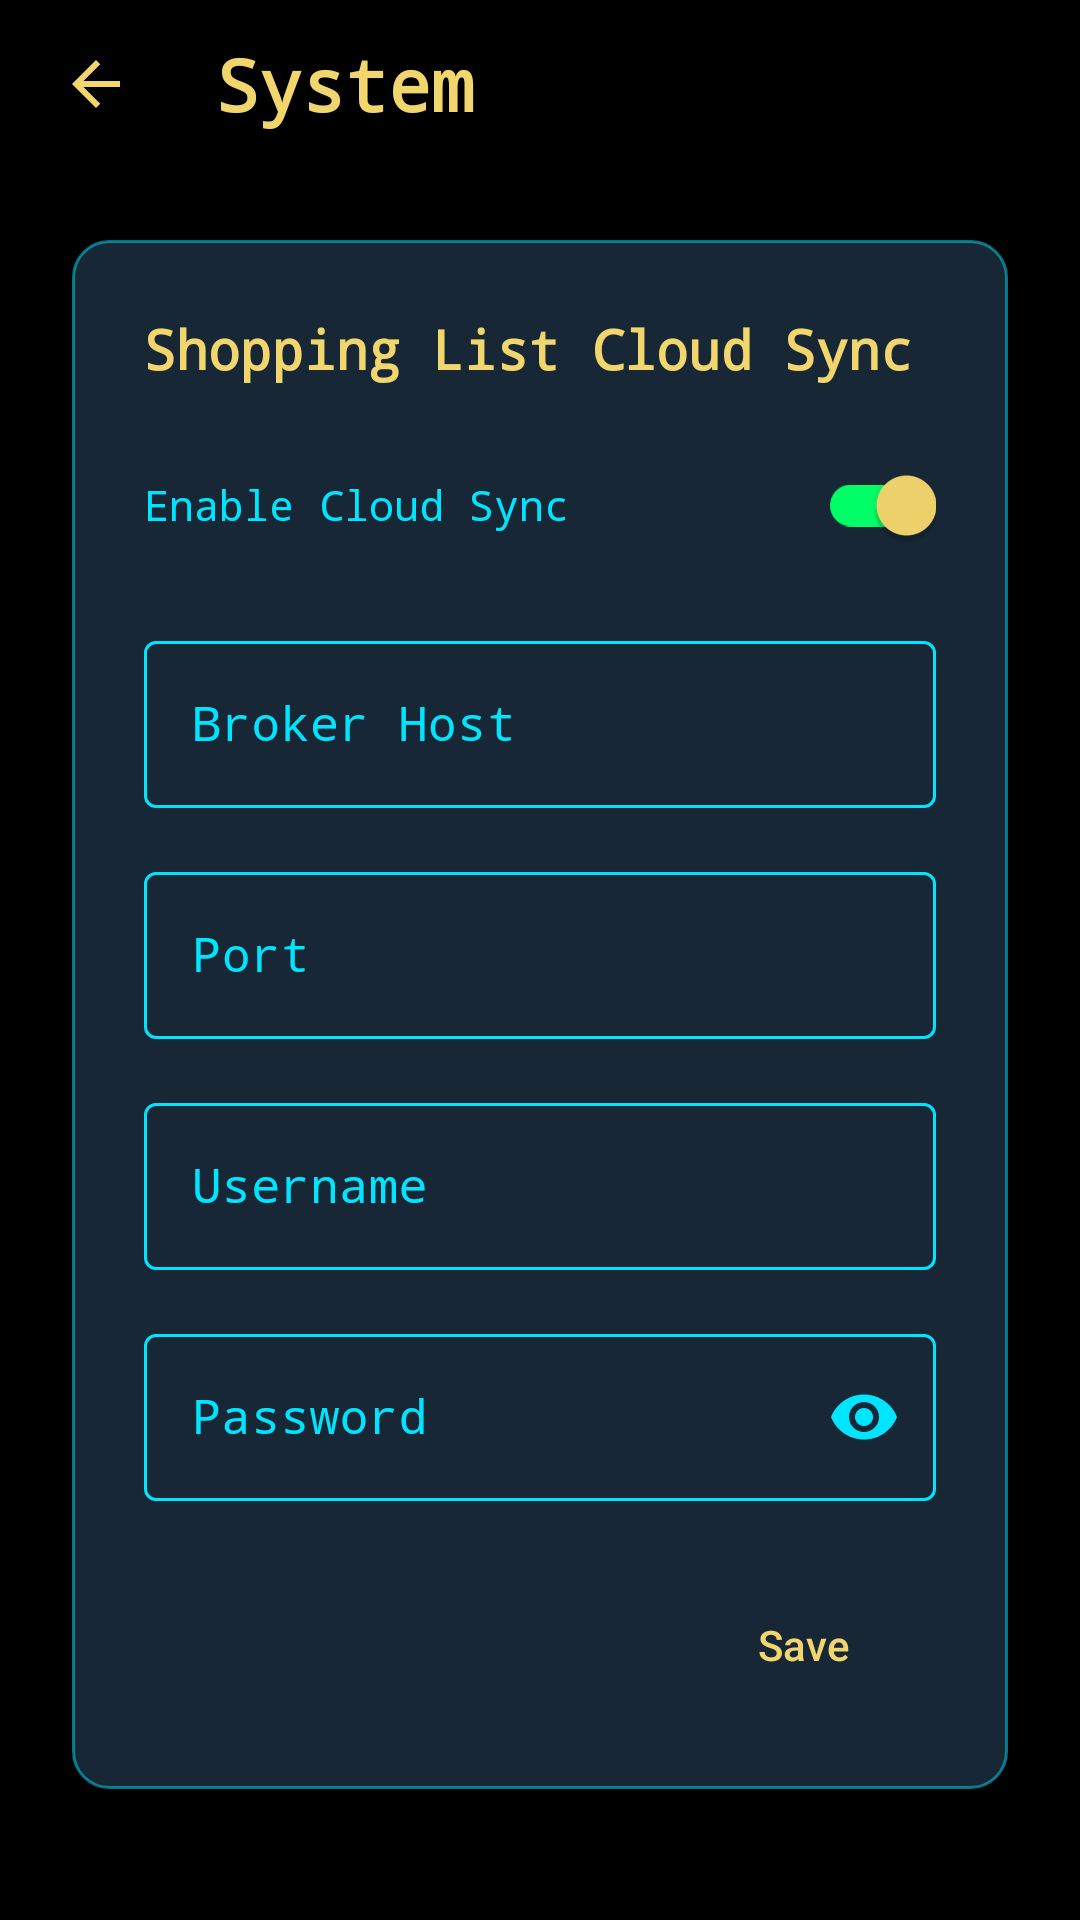

Android layout source for this screen:
<!-- AndroidManifest.xml: application theme Theme.Jarvis -->
<!-- res/layout/system_settings_activity.xml -->
<?xml version="1.0" encoding="utf-8"?>
<androidx.constraintlayout.widget.ConstraintLayout xmlns:android="http://schemas.android.com/apk/res/android"
    xmlns:app="http://schemas.android.com/apk/res-auto"
    android:id="@+id/system_settings_root"
    android:layout_width="match_parent"
    android:layout_height="match_parent"
    android:background="@drawable/shared_bg_jarvis">

    <LinearLayout
        android:id="@+id/settingsHeader"
        android:layout_width="match_parent"
        android:layout_height="@dimen/shopping_list_input_height"
        android:orientation="horizontal"
        android:gravity="center_vertical"
        app:layout_constraintEnd_toEndOf="parent"
        app:layout_constraintStart_toStartOf="parent"
        app:layout_constraintTop_toTopOf="parent">

        <ImageButton
            android:id="@+id/btnBack"
            android:layout_width="@dimen/touch_target_height"
            android:layout_height="@dimen/touch_target_height"
            android:layout_marginStart="@dimen/spacing_small"
            android:src="@drawable/shared_ic_arrow_back"
            android:contentDescription="@string/action_back"
            android:background="?attr/selectableItemBackgroundBorderless"
            app:tint="@color/iron_man_gold" />

        <TextView
            android:layout_width="0dp"
            android:layout_height="wrap_content"
            android:layout_weight="1"
            android:text="@string/title_system"
            android:textColor="@color/iron_man_gold"
            android:textSize="@dimen/text_size_title"
            android:textStyle="bold"
            android:paddingStart="@dimen/spacing_medium"
            android:paddingEnd="@dimen/spacing_medium"
            android:fontFamily="monospace" />
    </LinearLayout>

    <ScrollView
        android:layout_width="match_parent"
        android:layout_height="0dp"
        app:layout_constraintBottom_toBottomOf="parent"
        app:layout_constraintEnd_toEndOf="parent"
        app:layout_constraintStart_toStartOf="parent"
        app:layout_constraintTop_toBottomOf="@id/settingsHeader">

        <LinearLayout
            android:layout_width="match_parent"
            android:layout_height="wrap_content"
            android:layout_margin="@dimen/spacing_large"
            android:orientation="vertical"
            android:background="@drawable/bg_dialog"
            android:padding="@dimen/spacing_large">

            <TextView
                android:layout_width="match_parent"
                android:layout_height="wrap_content"
                android:text="@string/title_cloud_sync"
                android:textColor="@color/iron_man_gold"
                android:textSize="@dimen/text_size_category_header"
                android:textStyle="bold"
                android:fontFamily="monospace" />

            <LinearLayout
                android:layout_width="match_parent"
                android:layout_height="wrap_content"
                android:layout_marginTop="@dimen/spacing_medium"
                android:gravity="center_vertical"
                android:orientation="horizontal">

                <TextView
                    android:layout_width="0dp"
                    android:layout_height="wrap_content"
                    android:layout_weight="1"
                    android:text="@string/label_enable_cloud_sync"
                    android:textColor="@color/iron_man_cyan"
                    android:fontFamily="monospace" />

                <com.google.android.material.switchmaterial.SwitchMaterial
                    android:id="@+id/swEnableSync"
                    android:layout_width="wrap_content"
                    android:layout_height="wrap_content"
                    android:checked="true"
                    app:thumbTint="@color/switch_thumb_color"
                    app:trackTint="@color/switch_track_color" />

            </LinearLayout>

            <com.google.android.material.textfield.TextInputLayout
                android:id="@+id/tilMqttHost"
                android:layout_width="match_parent"
                android:layout_height="wrap_content"
                android:layout_marginTop="@dimen/spacing_medium"
                android:hint="@string/hint_mqtt_host"
                style="@style/Widget.Jarvis.TextInputLayout">

                <com.google.android.material.textfield.TextInputEditText
                    android:id="@+id/etMqttHost"
                    android:layout_width="match_parent"
                    android:layout_height="wrap_content"
                    android:inputType="textUri"
                    android:maxLines="1"
                    style="@style/Widget.Jarvis.TextInputEditText" />

            </com.google.android.material.textfield.TextInputLayout>

            <com.google.android.material.textfield.TextInputLayout
                android:id="@+id/tilMqttPort"
                android:layout_width="match_parent"
                android:layout_height="wrap_content"
                android:layout_marginTop="@dimen/spacing_medium"
                android:hint="@string/hint_mqtt_port"
                style="@style/Widget.Jarvis.TextInputLayout">

                <com.google.android.material.textfield.TextInputEditText
                    android:id="@+id/etMqttPort"
                    android:layout_width="match_parent"
                    android:layout_height="wrap_content"
                    android:inputType="number"
                    android:maxLines="1"
                    style="@style/Widget.Jarvis.TextInputEditText" />

            </com.google.android.material.textfield.TextInputLayout>

            <com.google.android.material.textfield.TextInputLayout
                android:id="@+id/tilMqttUsername"
                android:layout_width="match_parent"
                android:layout_height="wrap_content"
                android:layout_marginTop="@dimen/spacing_medium"
                android:hint="@string/hint_mqtt_username"
                style="@style/Widget.Jarvis.TextInputLayout">

                <com.google.android.material.textfield.TextInputEditText
                    android:id="@+id/etMqttUsername"
                    android:layout_width="match_parent"
                    android:layout_height="wrap_content"
                    android:inputType="text"
                    android:maxLines="1"
                    style="@style/Widget.Jarvis.TextInputEditText" />

            </com.google.android.material.textfield.TextInputLayout>

            <com.google.android.material.textfield.TextInputLayout
                android:id="@+id/tilMqttPassword"
                android:layout_width="match_parent"
                android:layout_height="wrap_content"
                android:layout_marginTop="@dimen/spacing_medium"
                android:hint="@string/hint_mqtt_password"
                app:passwordToggleEnabled="true"
                app:passwordToggleTint="@color/iron_man_cyan"
                style="@style/Widget.Jarvis.TextInputLayout">

                <com.google.android.material.textfield.TextInputEditText
                    android:id="@+id/etMqttPassword"
                    android:layout_width="match_parent"
                    android:layout_height="wrap_content"
                    android:inputType="textPassword"
                    android:maxLines="1"
                    style="@style/Widget.Jarvis.TextInputEditText" />

            </com.google.android.material.textfield.TextInputLayout>

            <LinearLayout
                android:layout_width="match_parent"
                android:layout_height="wrap_content"
                android:gravity="end"
                android:layout_marginTop="@dimen/spacing_large">

                <Button
                    android:id="@+id/btnSaveSyncSettings"
                    android:layout_width="wrap_content"
                    android:layout_height="wrap_content"
                    android:text="@string/action_save"
                    style="@style/Widget.Jarvis.Button.Primary" />
            </LinearLayout>
        </LinearLayout>
    </ScrollView>

</androidx.constraintlayout.widget.ConstraintLayout>
<!-- resources referenced by this layout -->
<resources>
  <color name="iron_man_cyan">#00E5FF</color>
  <color name="iron_man_gold">#F1D56D</color>
  <dimen name="shopping_list_input_height">56dp</dimen>
  <dimen name="spacing_large">24dp</dimen>
  <dimen name="spacing_medium">16dp</dimen>
  <dimen name="spacing_small">8dp</dimen>
  <dimen name="text_size_category_header">18sp</dimen>
  <dimen name="text_size_title">24sp</dimen>
  <dimen name="touch_target_height">48dp</dimen>
  <!-- drawable bg_dialog (drawable) -->
  <?xml version="1.0" encoding="utf-8"?>
  <shape xmlns:android="http://schemas.android.com/apk/res/android">
      <solid android:color="#F01A2A3A" />  
      <corners android:radius="12dp" />
      <stroke
          android:width="1dp"
          android:color="#8000E5FF" />  
  </shape>
  <!-- drawable shared_ic_arrow_back (drawable) -->
  <?xml version="1.0" encoding="utf-8"?>
  <vector xmlns:android="http://schemas.android.com/apk/res/android"
      android:width="24dp"
      android:height="24dp"
      android:viewportWidth="24"
      android:viewportHeight="24">
      <path
          android:fillColor="@color/iron_man_cyan"
          android:pathData="M20,11H7.83l5.59,-5.59L12,4l-8,8 8,8 1.41,-1.41L7.83,13H20v-2z" />
  </vector>
  <string name="action_back">Back</string>
  <string name="action_save">Save</string>
  <string name="hint_mqtt_host">Broker Host</string>
  <string name="hint_mqtt_password">Password</string>
  <string name="hint_mqtt_port">Port</string>
  <string name="hint_mqtt_username">Username</string>
  <string name="label_enable_cloud_sync">Enable Cloud Sync</string>
  <string name="title_cloud_sync">Shopping List Cloud Sync</string>
  <string name="title_system">System</string>
  <style name="Widget.Jarvis.Button.Primary" parent="Widget.Material3.Button">
          <item name="backgroundTint">@color/iron_man_red</item>
          <item name="android:textColor">@color/iron_man_gold</item>
          <item name="cornerRadius">8dp</item>
      </style>
  <style name="Widget.Jarvis.TextInputEditText" parent="Widget.MaterialComponents.TextInputEditText.OutlinedBox">
          <item name="android:textColor">@color/iron_man_gold</item>
          <item name="android:fontFamily">monospace</item>
      </style>
  <style name="Widget.Jarvis.TextInputLayout" parent="Widget.MaterialComponents.TextInputLayout.OutlinedBox">
          <item name="boxStrokeColor">@color/text_input_stroke_color</item>
          <item name="boxStrokeWidth">1dp</item>
          <item name="hintTextColor">@color/iron_man_cyan</item>
          <item name="android:textColorHint">@color/iron_man_cyan</item>
          <item name="boxCornerRadiusTopStart">4dp</item>
          <item name="boxCornerRadiusTopEnd">4dp</item>
          <item name="boxCornerRadiusBottomStart">4dp</item>
          <item name="boxCornerRadiusBottomEnd">4dp</item>
      </style>
  <style name="Theme.Jarvis" parent="Base.Theme.Jarvis" />
  <color name="iron_man_red">#7A0019</color>
  <style name="Base.Theme.Jarvis" parent="Theme.Material3.DayNight.NoActionBar">
          
          <item name="colorPrimary">@color/iron_man_red</item>
          <item name="colorSecondary">@color/iron_man_gold</item>
          <item name="android:statusBarColor">@color/iron_man_red</item>
          <item name="android:windowBackground">@color/black</item>
          
          <item name="android:windowSplashScreenBackground">@color/black</item>
          <item name="android:windowSplashScreenIconBackgroundColor">@color/black</item>
          <item name="android:windowSplashScreenAnimatedIcon">@drawable/shared_ic_splash_icon</item>
      </style>
  <color name="black">#FF000000</color>
</resources>
